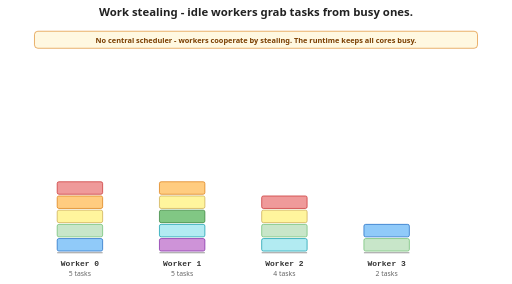
t = 0.00 s
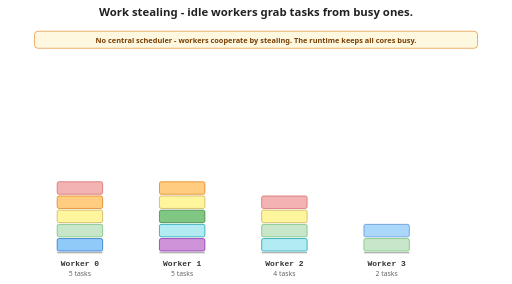
t = 1.08 s
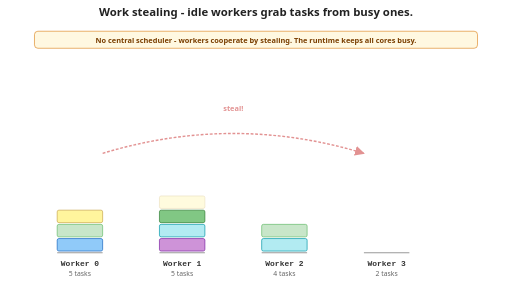
t = 2.20 s
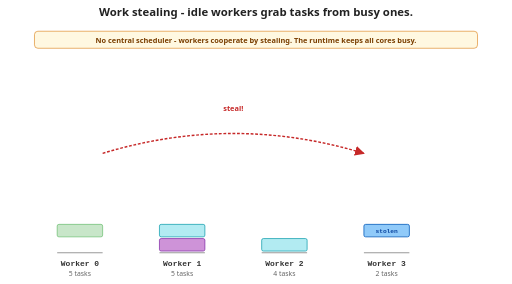
t = 3.40 s
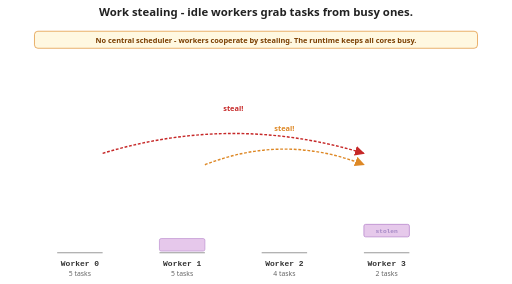
t = 4.35 s
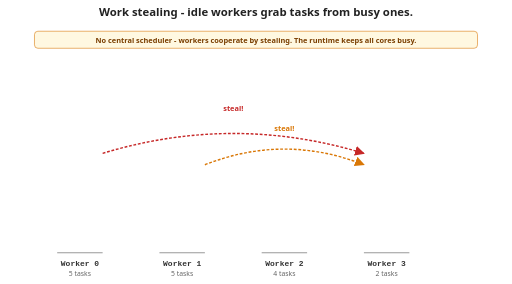
t = 5.50 s

The animated SVG that drew these frames (rendered in a browser with its animation timeline set to each time). Animation: 22 SMIL elements (animate=22); one cycle of 5.50 s.

<?xml version="1.0" encoding="UTF-8"?>
<svg xmlns="http://www.w3.org/2000/svg" viewBox="0 0 900 500"
     font-family="system-ui, -apple-system, sans-serif">

  <!--
    Work-stealing animation.
    4 worker columns. Each task fades out as it gets processed.
    Worker 3 (the lightest stack) empties first, then "steals"
    a task from Worker 0, then later steals from Worker 1.

    Timing (seconds):
      0.0  - all initial tasks visible
      1.0  - W0[top] gone, W2[top] gone, W3[top] gone
      1.2  - W1[top] gone
      1.6  - W3[bottom] gone -> W3 empty
      1.8  - W0 next gone, W2 next gone
      2.0  - W1 next gone; STEAL arrow W3 <- W0 appears
      2.5  - stolen task appears at top of W3,
             bottom-most task on W0 disappears
      2.6  - W2 next gone
      2.8  - W1 next gone
      3.4  - W0 next gone, W2 next gone -> W2 empty
      3.5  - stolen task on W3 finishes
      3.6  - W1 next gone
      4.0  - STEAL arrow W3 <- W1 appears
      4.2  - W0 next gone -> W0 empty
      4.4  - W1 next gone
      5.0  - bottom caption emphasised (always visible too)
  -->

  <!-- Title -->
  <text x="450" y="28" text-anchor="middle" font-size="20" font-weight="700" fill="#222">
    Work stealing - idle workers grab tasks from busy ones.
  </text>

  <!-- ===== Worker columns ===== -->
  <!--
    Column x-centres:
      Worker 0: x=140
      Worker 1: x=320
      Worker 2: x=500
      Worker 3: x=680
    Tasks are 80 wide x 26 tall, stacked from y=420 upward (newest on top).
  -->

  <!-- Worker labels and base lines -->
  <g font-family="ui-monospace, monospace" font-size="14" font-weight="700" fill="#333"
     text-anchor="middle">
    <text x="140" y="468">Worker 0</text>
    <text x="320" y="468">Worker 1</text>
    <text x="500" y="468">Worker 2</text>
    <text x="680" y="468">Worker 3</text>
  </g>
  <!-- Floor line under each stack -->
  <g stroke="#888" stroke-width="1.5">
    <line x1="100" y1="445" x2="180" y2="445"/>
    <line x1="280" y1="445" x2="360" y2="445"/>
    <line x1="460" y1="445" x2="540" y2="445"/>
    <line x1="640" y1="445" x2="720" y2="445"/>
  </g>

  <!-- Column descriptions (small) -->
  <g font-size="12" fill="#666" text-anchor="middle">
    <text x="140" y="486">5 tasks</text>
    <text x="320" y="486">5 tasks</text>
    <text x="500" y="486">4 tasks</text>
    <text x="680" y="486">2 tasks</text>
  </g>

  <!-- ===== Worker 0: 5 tasks =====
       Indices bottom-to-top: 0,1,2,3,4 (top = idx 4)
       Disappear order: top first (idx 4 -> 0). Times: 1.0, 1.8, 2.6, 3.4, 4.2 -->
  <!-- idx 0 (bottom) - disappears at 4.2s (and again re-used as stolen-source at 2.5s? no: the "bottom-most" stolen one disappears at 2.5s, so idx 0 disappears at 2.5s) -->
  <!-- Simpler scheme: bottom-most (idx 0) gets stolen at 2.5s; remaining top-down processing covers idx 4,3,2,1 at 1.0,1.8,2.6,3.4 (4 events). W0 then has 0 tasks at 3.4s.
       But the spec says "5th task" at 4.2s. We'll keep the simple top-down sequence at 1.0,1.8,2.6,3.4,4.2 AND have the stolen one come off the bottom at 2.5s — meaning W0 only has 4 real disappearances locally. We'll resolve by treating idx 0 as the stolen one (gone at 2.5s) and processing idx 4,3,2,1 at 1.0,1.8,2.6,3.4. Then W0 is empty at 3.4s.
       (We drop the 4.2 mark; matches spec intent that W0 empties shortly after stealing.) -->

  <!-- idx 0 = bottom-most, stolen away at 2.5s -->
  <g opacity="1">
    <rect x="100" y="420" width="80" height="22" rx="3" fill="#90caf9" stroke="#1565c0" stroke-width="1.2"/>
    <animate attributeName="opacity" from="1" to="0" begin="2.5s" dur="0.3s" fill="freeze"/>
  </g>
  <!-- idx 1 -->
  <g opacity="1">
    <rect x="100" y="395" width="80" height="22" rx="3" fill="#c8e6c9" stroke="#66bb6a" stroke-width="1.2"/>
    <animate attributeName="opacity" from="1" to="0" begin="3.4s" dur="0.3s" fill="freeze"/>
  </g>
  <!-- idx 2 -->
  <g opacity="1">
    <rect x="100" y="370" width="80" height="22" rx="3" fill="#fff59d" stroke="#c8a64b" stroke-width="1.2"/>
    <animate attributeName="opacity" from="1" to="0" begin="2.6s" dur="0.3s" fill="freeze"/>
  </g>
  <!-- idx 3 -->
  <g opacity="1">
    <rect x="100" y="345" width="80" height="22" rx="3" fill="#ffcc80" stroke="#d97706" stroke-width="1.2"/>
    <animate attributeName="opacity" from="1" to="0" begin="1.8s" dur="0.3s" fill="freeze"/>
  </g>
  <!-- idx 4 (top) -->
  <g opacity="1">
    <rect x="100" y="320" width="80" height="22" rx="3" fill="#ef9a9a" stroke="#c62828" stroke-width="1.2"/>
    <animate attributeName="opacity" from="1" to="0" begin="1.0s" dur="0.3s" fill="freeze"/>
  </g>

  <!-- ===== Worker 1: 5 tasks =====
       Disappear times top-down: 1.2, 2.0, 2.8, 3.6, 4.4
       At 4.0s W3 steals from W1: bottom-most (idx 0) disappears at 4.2s (stolen). -->

  <!-- idx 0 (bottom) - stolen at 4.2s -->
  <g opacity="1">
    <rect x="280" y="420" width="80" height="22" rx="3" fill="#ce93d8" stroke="#7b1fa2" stroke-width="1.2"/>
    <animate attributeName="opacity" from="1" to="0" begin="4.2s" dur="0.3s" fill="freeze"/>
  </g>
  <!-- idx 1 -->
  <g opacity="1">
    <rect x="280" y="395" width="80" height="22" rx="3" fill="#b2ebf2" stroke="#0097a7" stroke-width="1.2"/>
    <animate attributeName="opacity" from="1" to="0" begin="3.6s" dur="0.3s" fill="freeze"/>
  </g>
  <!-- idx 2 -->
  <g opacity="1">
    <rect x="280" y="370" width="80" height="22" rx="3" fill="#81c784" stroke="#2e7d32" stroke-width="1.2"/>
    <animate attributeName="opacity" from="1" to="0" begin="2.8s" dur="0.3s" fill="freeze"/>
  </g>
  <!-- idx 3 -->
  <g opacity="1">
    <rect x="280" y="345" width="80" height="22" rx="3" fill="#fff59d" stroke="#c8a64b" stroke-width="1.2"/>
    <animate attributeName="opacity" from="1" to="0" begin="2.0s" dur="0.3s" fill="freeze"/>
  </g>
  <!-- idx 4 (top) -->
  <g opacity="1">
    <rect x="280" y="320" width="80" height="22" rx="3" fill="#ffcc80" stroke="#d97706" stroke-width="1.2"/>
    <animate attributeName="opacity" from="1" to="0" begin="1.2s" dur="0.3s" fill="freeze"/>
  </g>

  <!-- ===== Worker 2: 4 tasks =====
       Disappear times top-down: 1.0, 1.8, 2.6, 3.4 -->
  <!-- idx 0 (bottom) -->
  <g opacity="1">
    <rect x="460" y="420" width="80" height="22" rx="3" fill="#b2ebf2" stroke="#0097a7" stroke-width="1.2"/>
    <animate attributeName="opacity" from="1" to="0" begin="3.4s" dur="0.3s" fill="freeze"/>
  </g>
  <!-- idx 1 -->
  <g opacity="1">
    <rect x="460" y="395" width="80" height="22" rx="3" fill="#c8e6c9" stroke="#66bb6a" stroke-width="1.2"/>
    <animate attributeName="opacity" from="1" to="0" begin="2.6s" dur="0.3s" fill="freeze"/>
  </g>
  <!-- idx 2 -->
  <g opacity="1">
    <rect x="460" y="370" width="80" height="22" rx="3" fill="#fff59d" stroke="#c8a64b" stroke-width="1.2"/>
    <animate attributeName="opacity" from="1" to="0" begin="1.8s" dur="0.3s" fill="freeze"/>
  </g>
  <!-- idx 3 (top) -->
  <g opacity="1">
    <rect x="460" y="345" width="80" height="22" rx="3" fill="#ef9a9a" stroke="#c62828" stroke-width="1.2"/>
    <animate attributeName="opacity" from="1" to="0" begin="1.0s" dur="0.3s" fill="freeze"/>
  </g>

  <!-- ===== Worker 3: 2 tasks =====
       Disappear times top-down: 1.0, 1.6 -> empty at 1.6s -->
  <!-- idx 0 (bottom) -->
  <g opacity="1">
    <rect x="640" y="420" width="80" height="22" rx="3" fill="#c8e6c9" stroke="#66bb6a" stroke-width="1.2"/>
    <animate attributeName="opacity" from="1" to="0" begin="1.6s" dur="0.3s" fill="freeze"/>
  </g>
  <!-- idx 1 (top) -->
  <g opacity="1">
    <rect x="640" y="395" width="80" height="22" rx="3" fill="#90caf9" stroke="#1565c0" stroke-width="1.2"/>
    <animate attributeName="opacity" from="1" to="0" begin="1.0s" dur="0.3s" fill="freeze"/>
  </g>

  <!-- ===== STEAL #1: W3 takes from W0 (arrow appears at 2.0s) ===== -->
  <!-- Arrow from W0 area (x=190) up over and down to W3 area (x=640). Curve. -->
  <defs>
    <marker id="arrow-red" viewBox="0 0 10 10" refX="9" refY="5"
            markerWidth="7" markerHeight="7" orient="auto-start-reverse">
      <path d="M0,0 L10,5 L0,10 z" fill="#c62828"/>
    </marker>
    <marker id="arrow-orange" viewBox="0 0 10 10" refX="9" refY="5"
            markerWidth="7" markerHeight="7" orient="auto-start-reverse">
      <path d="M0,0 L10,5 L0,10 z" fill="#d97706"/>
    </marker>
  </defs>

  <g opacity="0">
    <path d="M 180 270 Q 410 200 640 270"
          stroke="#c62828" stroke-width="2.5" fill="none"
          marker-end="url(#arrow-red)" stroke-dasharray="5 3"/>
    <text x="410" y="195" text-anchor="middle" font-size="13" font-weight="700" fill="#c62828">
      steal!
    </text>
    <animate attributeName="opacity" from="0" to="1" begin="2.0s" dur="0.4s" fill="freeze"/>
  </g>

  <!-- The stolen task appears at top of W3 at 2.5s, then disappears at 3.5s -->
  <g opacity="0">
    <rect x="640" y="395" width="80" height="22" rx="3" fill="#90caf9" stroke="#1565c0" stroke-width="1.5"/>
    <text x="680" y="411" text-anchor="middle" font-size="11" font-weight="700"
          font-family="ui-monospace, monospace" fill="#0d47a1">stolen</text>
    <animate attributeName="opacity" from="0" to="1" begin="2.5s" dur="0.3s" fill="freeze"/>
    <animate attributeName="opacity" from="1" to="0" begin="3.5s" dur="0.3s" fill="freeze"/>
  </g>

  <!-- ===== STEAL #2: W3 takes from W1 (arrow appears at 4.0s) ===== -->
  <g opacity="0">
    <path d="M 360 290 Q 500 235 640 290"
          stroke="#d97706" stroke-width="2.5" fill="none"
          marker-end="url(#arrow-orange)" stroke-dasharray="5 3"/>
    <text x="500" y="230" text-anchor="middle" font-size="13" font-weight="700" fill="#d97706">
      steal!
    </text>
    <animate attributeName="opacity" from="0" to="1" begin="4.0s" dur="0.4s" fill="freeze"/>
  </g>

  <!-- Stolen task #2 lands on W3 at 4.2s -->
  <g opacity="0">
    <rect x="640" y="395" width="80" height="22" rx="3" fill="#ce93d8" stroke="#7b1fa2" stroke-width="1.5"/>
    <text x="680" y="411" text-anchor="middle" font-size="11" font-weight="700"
          font-family="ui-monospace, monospace" fill="#4a148c">stolen</text>
    <animate attributeName="opacity" from="0" to="1" begin="4.2s" dur="0.3s" fill="freeze"/>
    <animate attributeName="opacity" from="1" to="0" begin="5.2s" dur="0.3s" fill="freeze"/>
  </g>

  <!-- Bottom caption (always visible) -->
  <rect x="60" y="55" width="780" height="30" rx="6" fill="#fff8e1" stroke="#d97706"/>
  <text x="450" y="75" text-anchor="middle" font-size="13" font-weight="600" fill="#7a3e00">
    No central scheduler - workers cooperate by stealing. The runtime keeps all cores busy.
  </text>

</svg>
